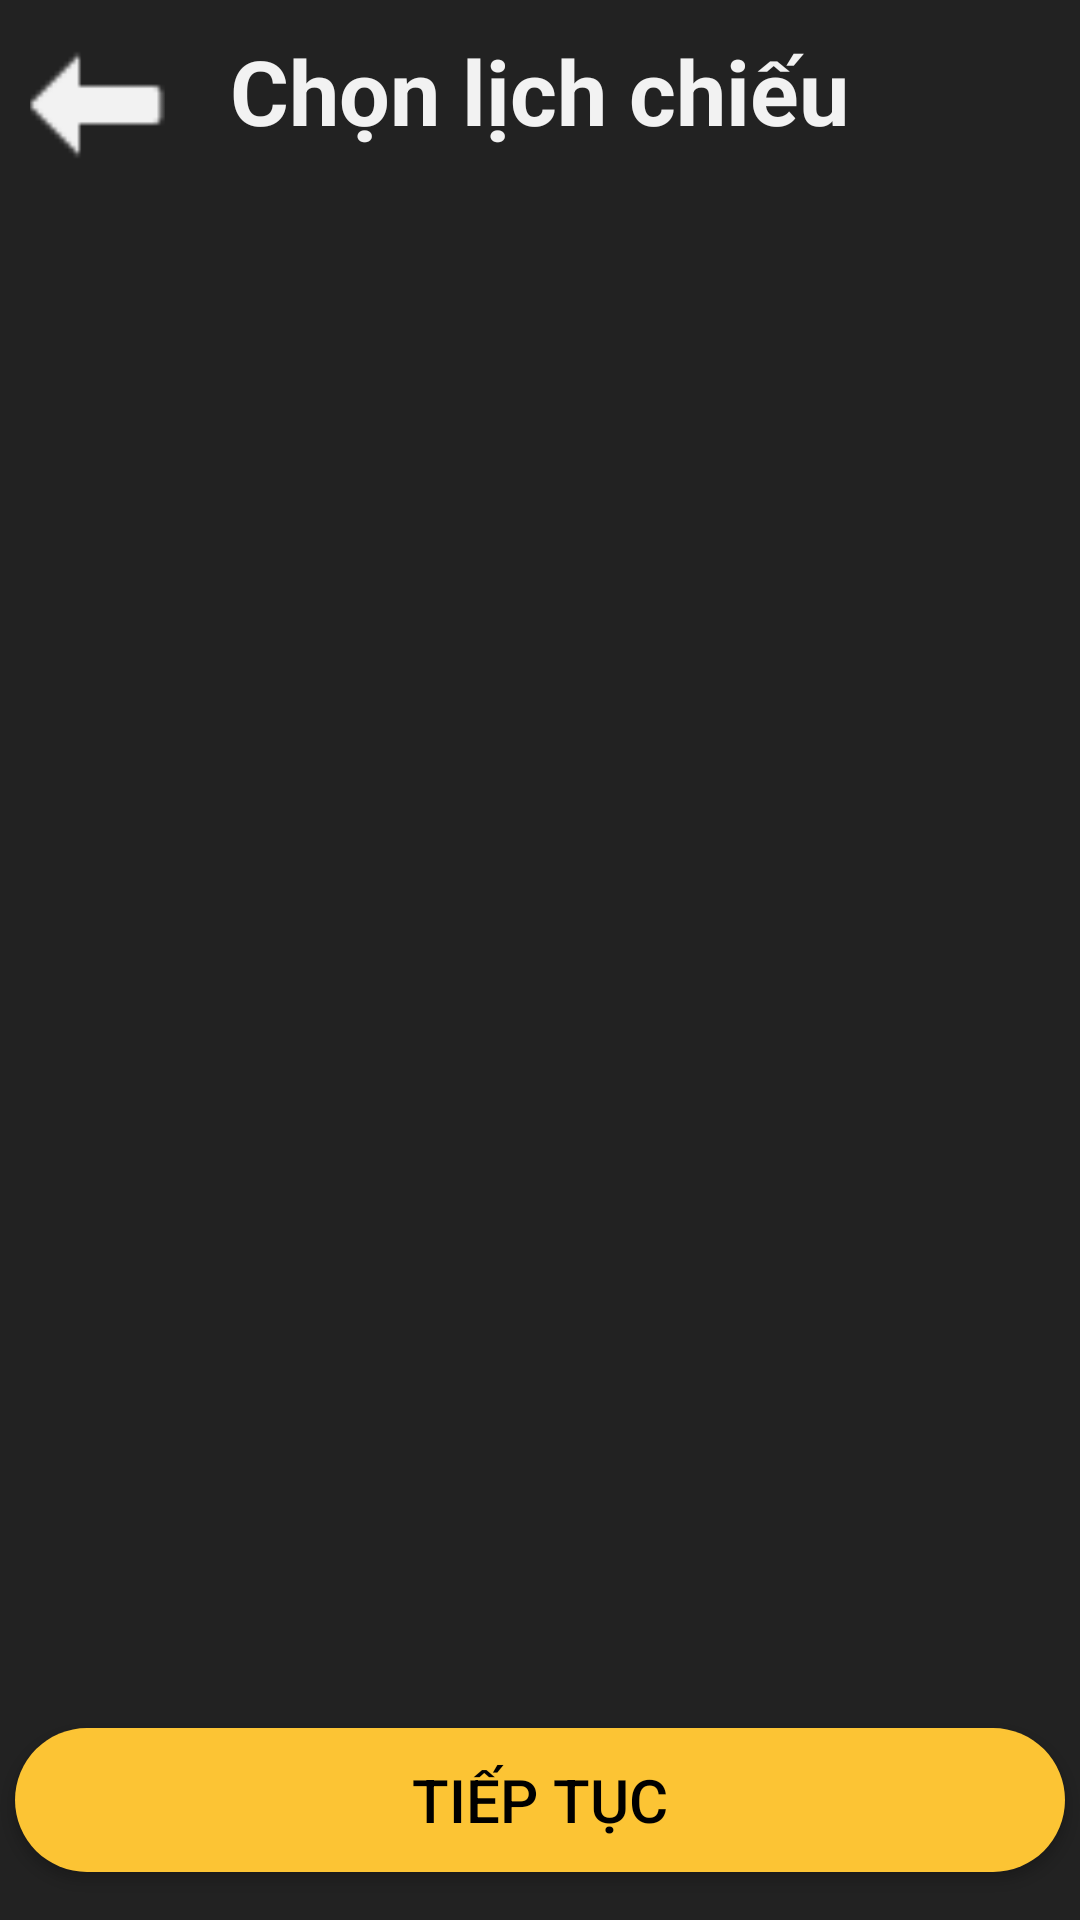

The Android layout XML behind this screen, and the referenced resources:
<!-- AndroidManifest.xml: application theme Theme.OSS_AppDatVeXemPhim -->
<!-- res/layout/frm_lichchieu.xml -->
<?xml version="1.0" encoding="utf-8"?>
<androidx.constraintlayout.widget.ConstraintLayout xmlns:android="http://schemas.android.com/apk/res/android"
    xmlns:app="http://schemas.android.com/apk/res-auto"
    xmlns:tools="http://schemas.android.com/tools"
    android:layout_width="match_parent"
    android:layout_height="match_parent"
    android:background="#222222"
    tools:context=".Activity.lichChieu_MainActivity">

    <ImageView
        android:id="@+id/img_LichChieu_troLai"
        android:layout_width="45dp"
        android:layout_height="50dp"
        android:layout_margin="10dp"
        android:elevation="20dp"
        android:scaleType="centerCrop"
        android:src="@drawable/icons_arrow"
        app:layout_constraintStart_toStartOf="parent"
        app:layout_constraintTop_toTopOf="parent" />

    <LinearLayout
        android:id="@+id/ln_chonNgay"
        android:layout_width="match_parent"
        android:layout_height="wrap_content"
        android:orientation="vertical"
        app:layout_constraintEnd_toEndOf="parent"
        app:layout_constraintStart_toStartOf="parent"
        app:layout_constraintTop_toTopOf="parent">

        <TextView
            android:layout_width="wrap_content"
            android:layout_height="wrap_content"
            android:layout_gravity="center"
            android:layout_marginTop="10dp"
            android:text="Chọn lịch chiếu"
            android:textColor="#F2F2F2"
            android:textSize="30sp"
            android:textStyle="bold" />

        <LinearLayout
            android:layout_marginTop="30dp"
            android:layout_width="match_parent"
            android:layout_height="wrap_content">

            <androidx.recyclerview.widget.RecyclerView
                android:id="@+id/RCV_date"
                android:layout_width="match_parent"
                android:layout_height="wrap_content" />

        </LinearLayout>

        <LinearLayout
            android:layout_width="match_parent"
            android:layout_height="wrap_content"
            android:layout_marginTop="10dp">

            <androidx.recyclerview.widget.RecyclerView
                android:id="@+id/RCV_hour"
                android:layout_width="match_parent"
                android:layout_height="wrap_content" />

        </LinearLayout>

    </LinearLayout>

    <Button
        android:id="@+id/frmLichChieu_btn_tiepTuc"
        android:layout_width="350dp"
        android:layout_height="wrap_content"
        android:layout_marginBottom="16dp"
        android:background="@drawable/custom_button"
        android:text="Tiếp tục"
        android:textColor="#000000"
        android:textSize="20sp"
        app:backgroundTint="@null"
        app:layout_constraintBottom_toBottomOf="parent"
        app:layout_constraintEnd_toEndOf="parent"
        app:layout_constraintHorizontal_bias="0.491"
        app:layout_constraintStart_toStartOf="parent" />

</androidx.constraintlayout.widget.ConstraintLayout>
<!-- resources referenced by this layout -->
<resources>
  <!-- drawable custom_button (drawable) -->
  <?xml version="1.0" encoding="utf-8"?>
  <selector xmlns:android="http://schemas.android.com/apk/res/android">
  <item>
      <shape android:shape="rectangle">
          <solid android:color="#FCC434"/>
          <corners android:radius="40dp"/>
      </shape>
  </item>
  </selector>
  <!-- drawable icons_arrow: png bitmap (drawable, 222 bytes) -->
  <style name="Theme.OSS_AppDatVeXemPhim" parent="Base.Theme.OSS_AppDatVeXemPhim" />
  <style name="Base.Theme.OSS_AppDatVeXemPhim" parent="Theme.Material3.DayNight.NoActionBar">
          
          
      </style>
</resources>
